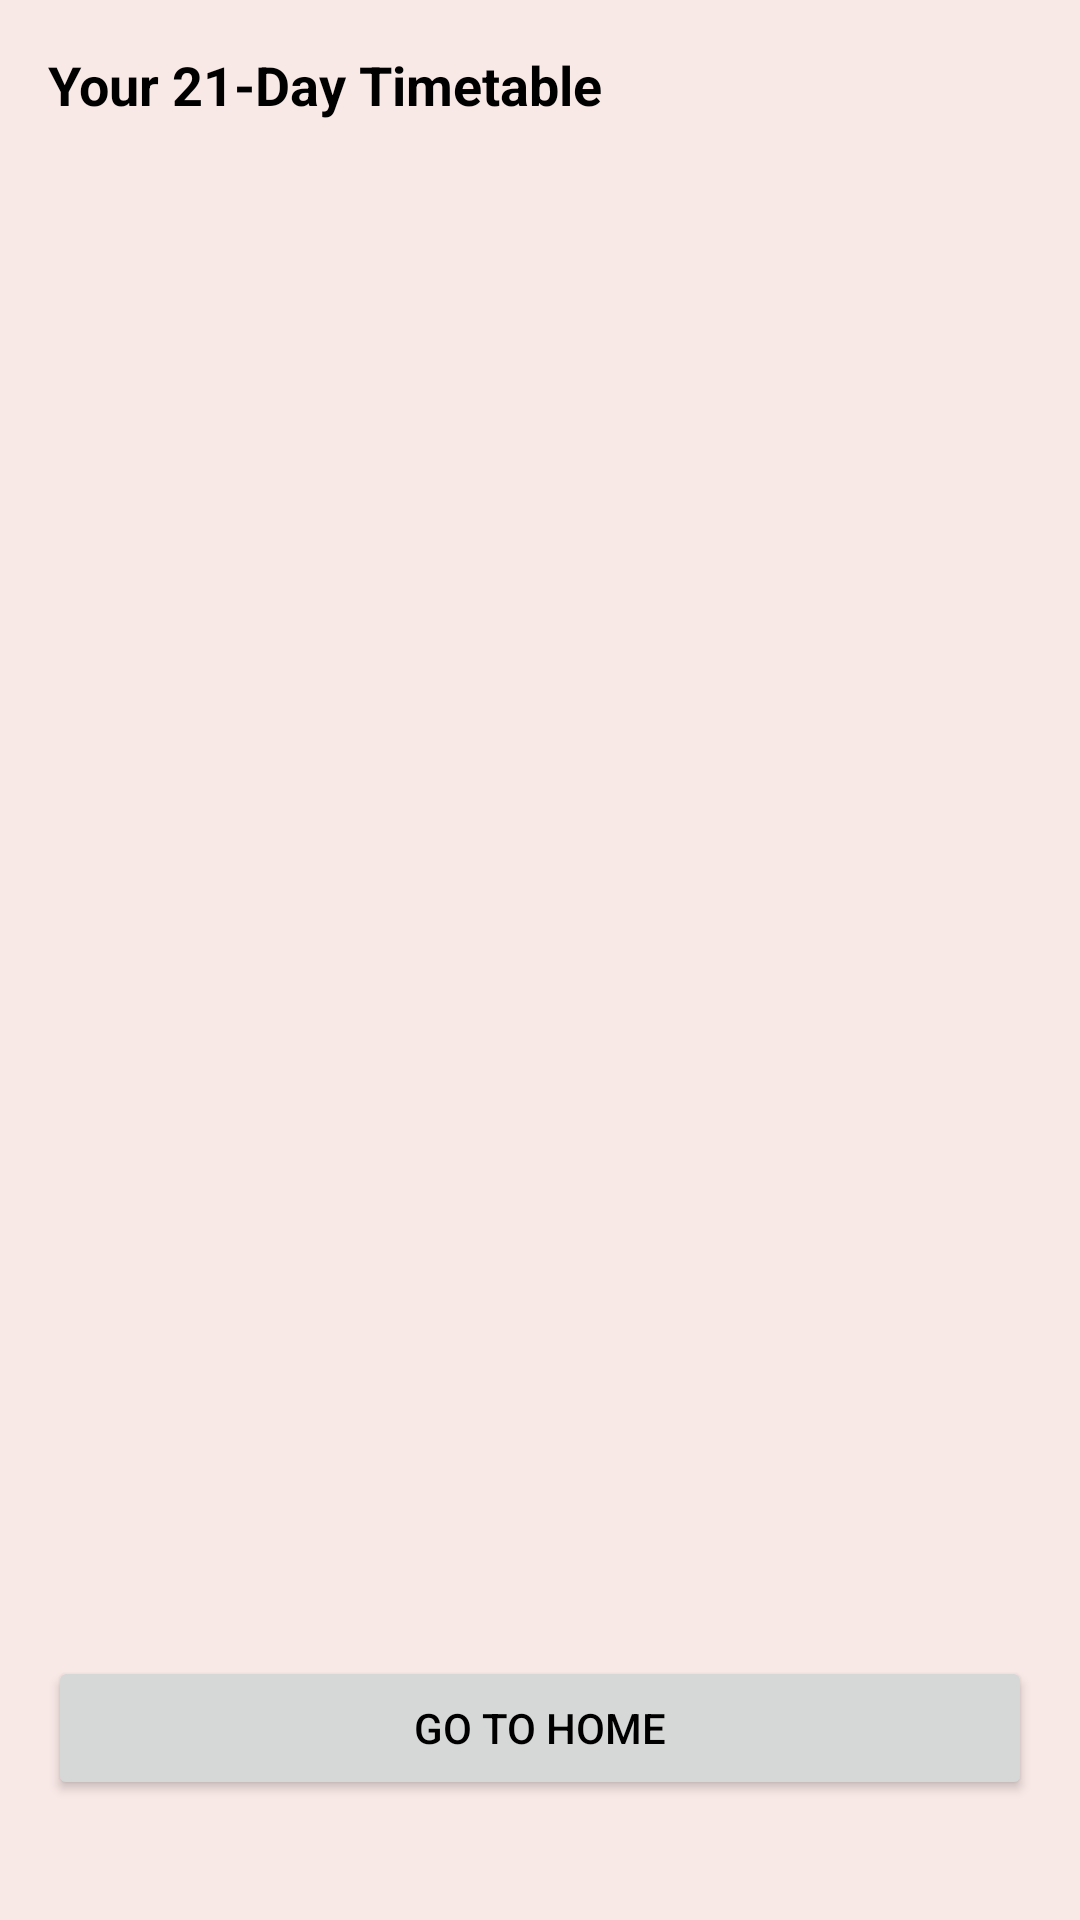

This screen was rendered from an Android layout file. Write that file and the resources it references.
<!-- AndroidManifest.xml: application theme Theme.CogniSync -->
<!-- res/layout/activity_timetable.xml -->
<?xml version="1.0" encoding="utf-8"?>
<LinearLayout xmlns:android="http://schemas.android.com/apk/res/android"
    android:layout_width="match_parent"
    android:layout_height="match_parent"
    android:orientation="vertical"
    android:fitsSystemWindows="true"
    android:background="#F8E8E6">

    
    <TextView
        android:layout_width="match_parent"
        android:layout_height="wrap_content"
        android:text="Your 21-Day Timetable"
        android:textSize="18sp"
        android:textStyle="bold"
        android:textColor="#000000"
        android:padding="16dp" />

    
    <androidx.recyclerview.widget.RecyclerView
        android:id="@+id/recyclerTimetable"
        android:layout_width="match_parent"
        android:layout_height="0dp"
        android:layout_weight="1"
        android:padding="12dp" />

    
    <Button
        android:id="@+id/btnDone"
        android:layout_width="match_parent"
        android:layout_height="wrap_content"
        android:layout_margin="16dp"
        android:text="GO TO HOME"
        android:textColor="#000000" />

    
    <View
        android:layout_width="match_parent"
        android:layout_height="24dp" />

</LinearLayout>
<!-- resources referenced by this layout -->
<resources>
  <style name="Theme.CogniSync" parent="Theme.MaterialComponents.DayNight.NoActionBar">
  
  
  
          
          <item name="android:statusBarColor">@android:color/white</item>
          <item name="android:windowLightStatusBar">true</item>
  
      </style>
</resources>
